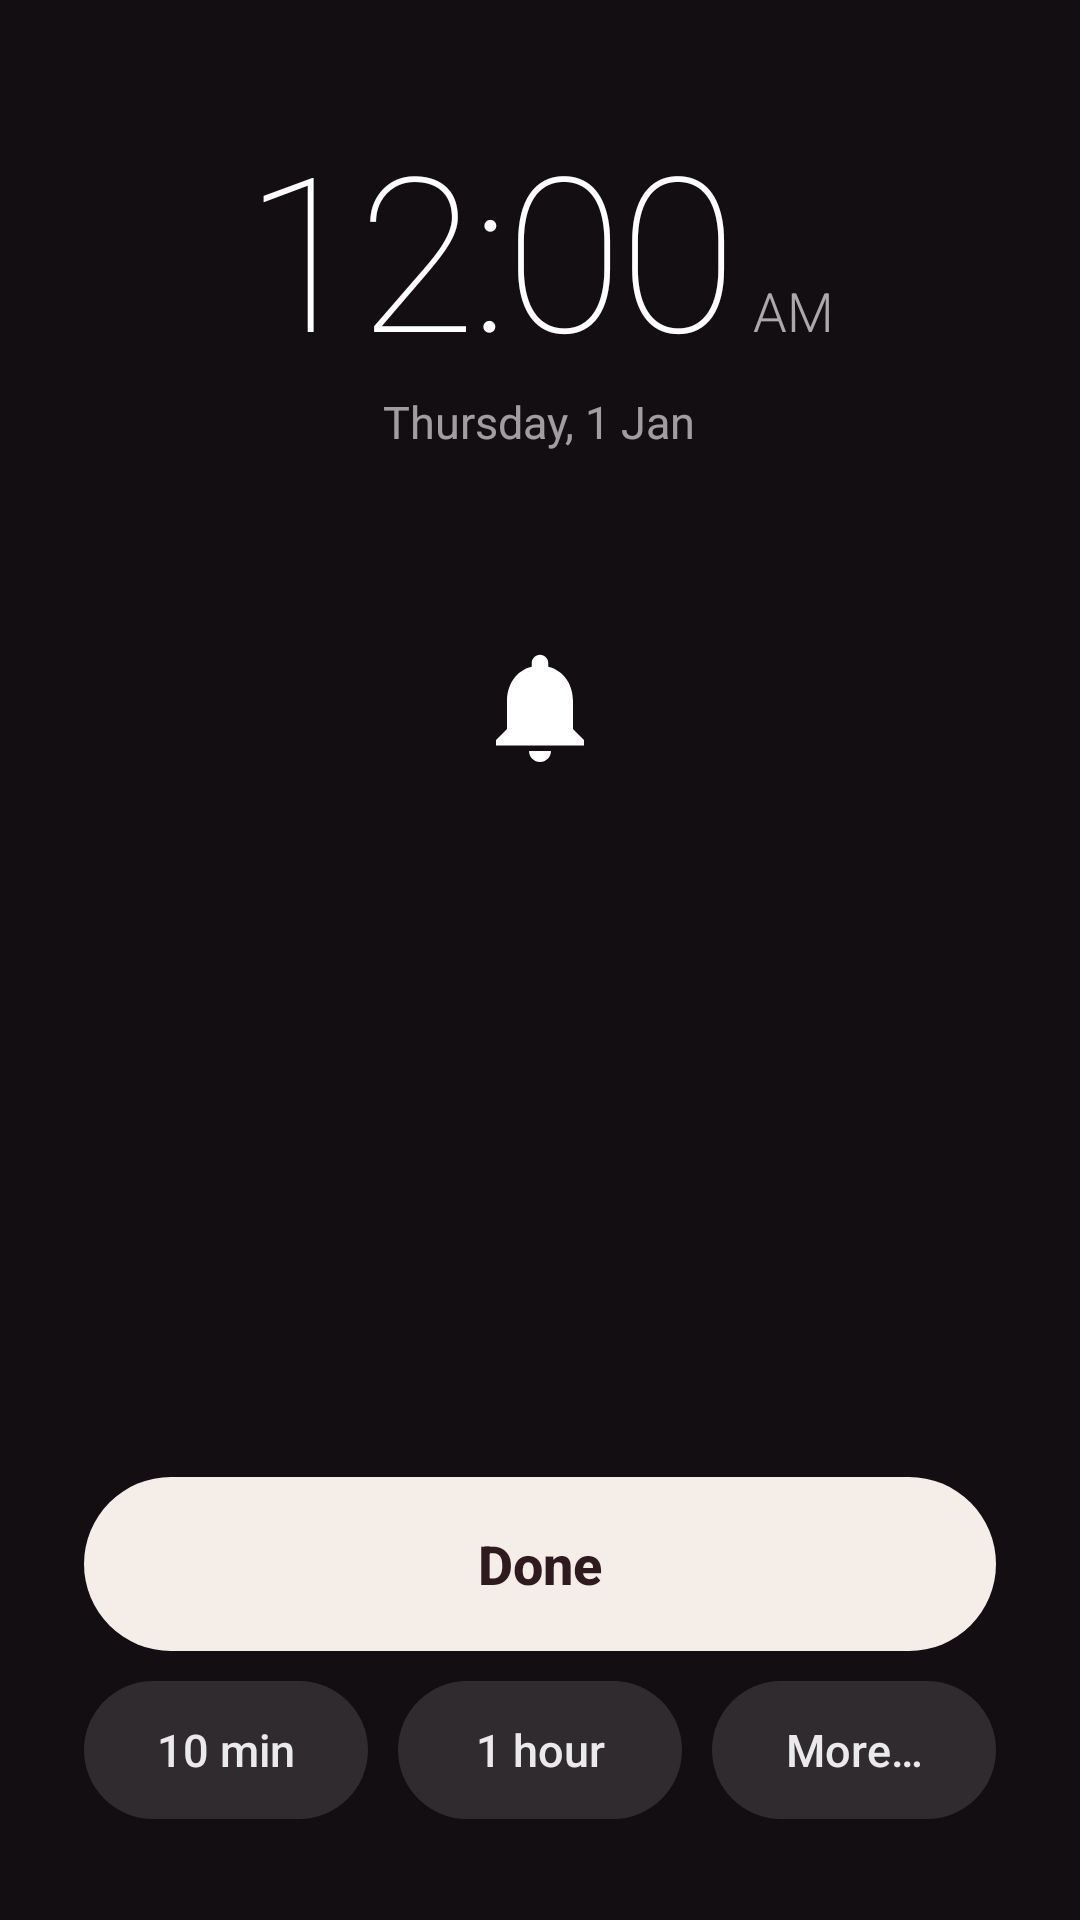

Produce the Android XML layout that renders to this screen, including the resource entries it uses.
<!-- AndroidManifest.xml: activity theme Theme.OfficeToDo.Alarm -->
<!-- res/layout/activity_alarm.xml -->
<?xml version="1.0" encoding="utf-8"?>
<LinearLayout xmlns:android="http://schemas.android.com/apk/res/android"
    android:id="@+id/alarm_root"
    android:layout_width="match_parent"
    android:layout_height="match_parent"
    android:background="@color/alarm_bg"
    android:gravity="center_horizontal"
    android:orientation="vertical"
    android:paddingHorizontal="28dp"
    android:paddingTop="44dp"
    android:paddingBottom="28dp">

    <LinearLayout
        android:layout_width="wrap_content"
        android:layout_height="wrap_content"
        android:baselineAligned="true"
        android:orientation="horizontal">

        <TextClock
            android:id="@+id/clock"
            android:layout_width="wrap_content"
            android:layout_height="wrap_content"
            android:fontFamily="sans-serif-thin"
            android:format12Hour="h:mm"
            android:format24Hour="HH:mm"
            android:includeFontPadding="false"
            android:letterSpacing="-0.02"
            android:maxLines="1"
            android:textColor="@color/white"
            android:textSize="72sp" />

        <TextClock
            android:id="@+id/ampm"
            android:layout_width="wrap_content"
            android:layout_height="wrap_content"
            android:layout_marginStart="6dp"
            android:alpha="0.65"
            android:fontFamily="sans-serif-light"
            android:format12Hour="a"
            android:format24Hour="a"
            android:maxLines="1"
            android:textAllCaps="true"
            android:textColor="@color/white"
            android:textSize="18sp" />
    </LinearLayout>

    <TextClock
        android:layout_width="wrap_content"
        android:layout_height="wrap_content"
        android:layout_marginTop="2dp"
        android:alpha="0.6"
        android:format12Hour="EEEE, d MMM"
        android:format24Hour="EEEE, d MMM"
        android:textColor="@color/white"
        android:textSize="15sp" />

    <View
        android:layout_width="match_parent"
        android:layout_height="0dp"
        android:layout_weight="1" />

    
    <FrameLayout
        android:layout_width="170dp"
        android:layout_height="170dp"
        android:clipChildren="false">

        <View
            android:id="@+id/ripple1"
            android:layout_width="100dp"
            android:layout_height="100dp"
            android:layout_gravity="center" />

        <View
            android:id="@+id/ripple2"
            android:layout_width="100dp"
            android:layout_height="100dp"
            android:layout_gravity="center" />

        <FrameLayout
            android:id="@+id/bell_disc"
            android:layout_width="100dp"
            android:layout_height="100dp"
            android:layout_gravity="center">

            <ImageView
                android:id="@+id/bell"
                android:layout_width="44dp"
                android:layout_height="44dp"
                android:layout_gravity="center"
                android:importantForAccessibility="no"
                android:src="@drawable/ic_bell_big" />
        </FrameLayout>
    </FrameLayout>

    
    <LinearLayout
        android:id="@+id/card"
        android:layout_width="match_parent"
        android:layout_height="wrap_content"
        android:layout_marginTop="8dp"
        android:gravity="center_horizontal"
        android:orientation="vertical"
        android:paddingHorizontal="18dp"
        android:paddingVertical="18dp">

        <TextView
            android:id="@+id/important"
            android:layout_width="wrap_content"
            android:layout_height="wrap_content"
            android:layout_marginBottom="10dp"
            android:maxLines="1"
            android:paddingHorizontal="12dp"
            android:paddingVertical="4dp"
            android:textSize="12sp"
            android:textStyle="bold" />

        <TextView
            android:id="@+id/title"
            android:layout_width="match_parent"
            android:layout_height="wrap_content"
            android:ellipsize="end"
            android:fontFamily="sans-serif-medium"
            android:gravity="center"
            android:lineSpacingMultiplier="1.1"
            android:maxLines="3"
            android:textColor="@color/white"
            android:textSize="22sp" />

        <TextView
            android:id="@+id/due"
            android:layout_width="match_parent"
            android:layout_height="wrap_content"
            android:layout_marginTop="6dp"
            android:alpha="0.6"
            android:gravity="center"
            android:textColor="@color/white"
            android:textSize="14sp" />

        <TextView
            android:id="@+id/notes"
            android:layout_width="match_parent"
            android:layout_height="wrap_content"
            android:layout_marginTop="8dp"
            android:alpha="0.6"
            android:ellipsize="end"
            android:gravity="center"
            android:maxLines="3"
            android:textColor="@color/white"
            android:textSize="14sp" />

        
        <LinearLayout
            android:id="@+id/dots"
            android:layout_width="wrap_content"
            android:layout_height="wrap_content"
            android:layout_marginTop="12dp"
            android:orientation="horizontal" />
    </LinearLayout>

    <View
        android:layout_width="match_parent"
        android:layout_height="0dp"
        android:layout_weight="1" />

    <TextView
        android:id="@+id/done"
        android:layout_width="match_parent"
        android:layout_height="58dp"
        android:background="@drawable/bg_alarm_done"
        android:fontFamily="sans-serif-medium"
        android:foreground="?android:attr/selectableItemBackground"
        android:gravity="center"
        android:text="@string/alarm_done"
        android:textColor="@color/alarm_done_text"
        android:textSize="18sp"
        android:textStyle="bold" />

    <LinearLayout
        android:layout_width="match_parent"
        android:layout_height="wrap_content"
        android:layout_marginTop="10dp"
        android:orientation="horizontal">

        <TextView
            android:id="@+id/snooze10"
            style="@style/AlarmSnoozePill"
            android:layout_marginEnd="5dp"
            android:text="@string/ui_10_min" />

        <TextView
            android:id="@+id/snooze60"
            style="@style/AlarmSnoozePill"
            android:layout_marginStart="5dp"
            android:layout_marginEnd="5dp"
            android:text="@string/ui_1_hour" />

        <TextView
            android:id="@+id/snooze_more"
            style="@style/AlarmSnoozePill"
            android:layout_marginStart="5dp"
            android:text="@string/ui_more" />
    </LinearLayout>

    <TextView
        android:layout_width="wrap_content"
        android:layout_height="wrap_content"
        android:layout_marginTop="8dp"
        android:alpha="0.45"
        android:text="@string/alarm_snooze_hint"
        android:textColor="@color/white"
        android:textSize="12sp" />
</LinearLayout>
<!-- resources referenced by this layout -->
<resources>
  <color name="alarm_bg">#120E12</color>
  <color name="alarm_done_text">#2E1A1F</color>
  <color name="white">#FFFFFF</color>
  <!-- drawable bg_alarm_done (drawable) -->
  <?xml version="1.0" encoding="utf-8"?>
  <shape xmlns:android="http://schemas.android.com/apk/res/android" android:shape="rectangle">
      <solid android:color="@color/alarm_done_bg" />
      <corners android:radius="29dp" />
  </shape>
  <string name="alarm_done">Done</string>
  <string name="alarm_snooze_hint">Snooze</string>
  <string name="ui_10_min">10 min</string>
  <string name="ui_1_hour">1 hour</string>
  <string name="ui_more">More…</string>
  <style name="Theme.OfficeToDo.Alarm" parent="Theme.OfficeToDo">
          <item name="android:windowBackground">@color/alarm_bg</item>
          <item name="android:statusBarColor">@color/alarm_bg</item>
          <item name="android:navigationBarColor">@color/alarm_bg</item>
          <item name="android:windowLightStatusBar">false</item>
          <item name="android:windowLightNavigationBar" tools:targetApi="27">false</item>
      </style>
  <color name="alarm_done_bg">#F5EDE8</color>
  <!-- drawable bg_alarm_snooze (drawable) -->
  <?xml version="1.0" encoding="utf-8"?>
  <shape xmlns:android="http://schemas.android.com/apk/res/android" android:shape="rectangle">
      <solid android:color="#1FFFFFFF" />
      <corners android:radius="23dp" />
  </shape>
  <color name="brand">#007AFF</color>
  <color name="ios_bg">#F2F2F7</color>
  <color name="ios_label">#000000</color>
  <color name="ios_secondary">#8E8E93</color>
  <style name="IosToolbar" parent="Widget.Material3.Toolbar">
          <item name="android:background">@color/ios_bg</item>
          <item name="titleCentered">true</item>
          <item name="titleTextAppearance">@style/IosNavTitle</item>
          <item name="navigationIconTint">?attr/colorPrimary</item>
      </style>
  <style name="IosOverflow" parent="Widget.AppCompat.ActionButton.Overflow">
          <item name="android:src">@drawable/ic_more</item>
      </style>
  <style name="IosButton" parent="Widget.Material3.Button">
          <item name="cornerRadius">12dp</item>
          <item name="android:textAllCaps">false</item>
          <item name="android:letterSpacing">0</item>
          <item name="android:textSize">17sp</item>
          <item name="android:textStyle">bold</item>
          <item name="android:insetTop">0dp</item>
          <item name="android:insetBottom">0dp</item>
      </style>
  <style name="IosDialog" parent="ThemeOverlay.Material3.MaterialAlertDialog">
          <item name="shapeAppearanceOverlay">@style/IosDialogShape</item>
          <item name="colorSurfaceContainerHigh">@color/ios_cell</item>
      </style>
  <style name="IosChip" parent="Widget.Material3.Chip.Assist">
          <item name="chipBackgroundColor">@color/ios_cell</item>
          <item name="chipStrokeWidth">0dp</item>
          <item name="chipCornerRadius">16dp</item>
          <item name="android:textColor">?attr/colorPrimary</item>
      </style>
  <style name="IosBottomSheetDialog" parent="ThemeOverlay.Material3.BottomSheetDialog">
          <item name="bottomSheetStyle">@style/IosBottomSheet</item>
      </style>
  <style name="IosNavTitle" parent="TextAppearance.Material3.TitleMedium">
          <item name="android:textSize">17sp</item>
          <item name="android:textStyle">bold</item>
          <item name="android:textColor">@color/ios_label</item>
      </style>
  <style name="IosDialogShape" parent="">
          <item name="cornerFamily">rounded</item>
          <item name="cornerSize">16dp</item>
      </style>
  <color name="ios_cell">#FFFFFF</color>
  <style name="IosBottomSheet" parent="Widget.Material3.BottomSheet.Modal">
          <item name="backgroundTint">@color/ios_cell</item>
      </style>
</resources>
